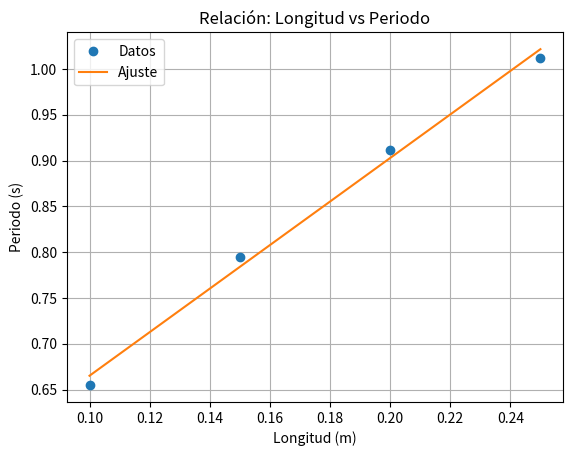

The script that saved this image:
import numpy as np
import matplotlib.pyplot as plt

#  Datos

x = [0.10, 0.15, 0.20, 0.25]
y = [0.655, 0.795, 0.912, 1.012]

n = len(x)
x = np.array(x)
y = np.array(y)

sum_x = sum(x)
sum_y = sum(y)
sum_xy = sum(x*y)
sum_x2 = sum(x*x)
sum_y2 = sum(y*y)
promedio_x = sum_x/n
promedio_y = sum_y/n

m = (sum_x*sum_y - n*sum_xy)/(sum_x**2 - n*sum_x2)
b = promedio_y-(m*promedio_x)

print(m, b)

plt.plot(x, y, 'o', label='Datos')
plt.plot(x, m*x+b, label='Ajuste')
plt.xlabel('Longitud (m)')
plt.ylabel('Periodo (s)')
plt.title('Relación: Longitud vs Periodo')
plt.grid()
plt.legend()
plt.show()
